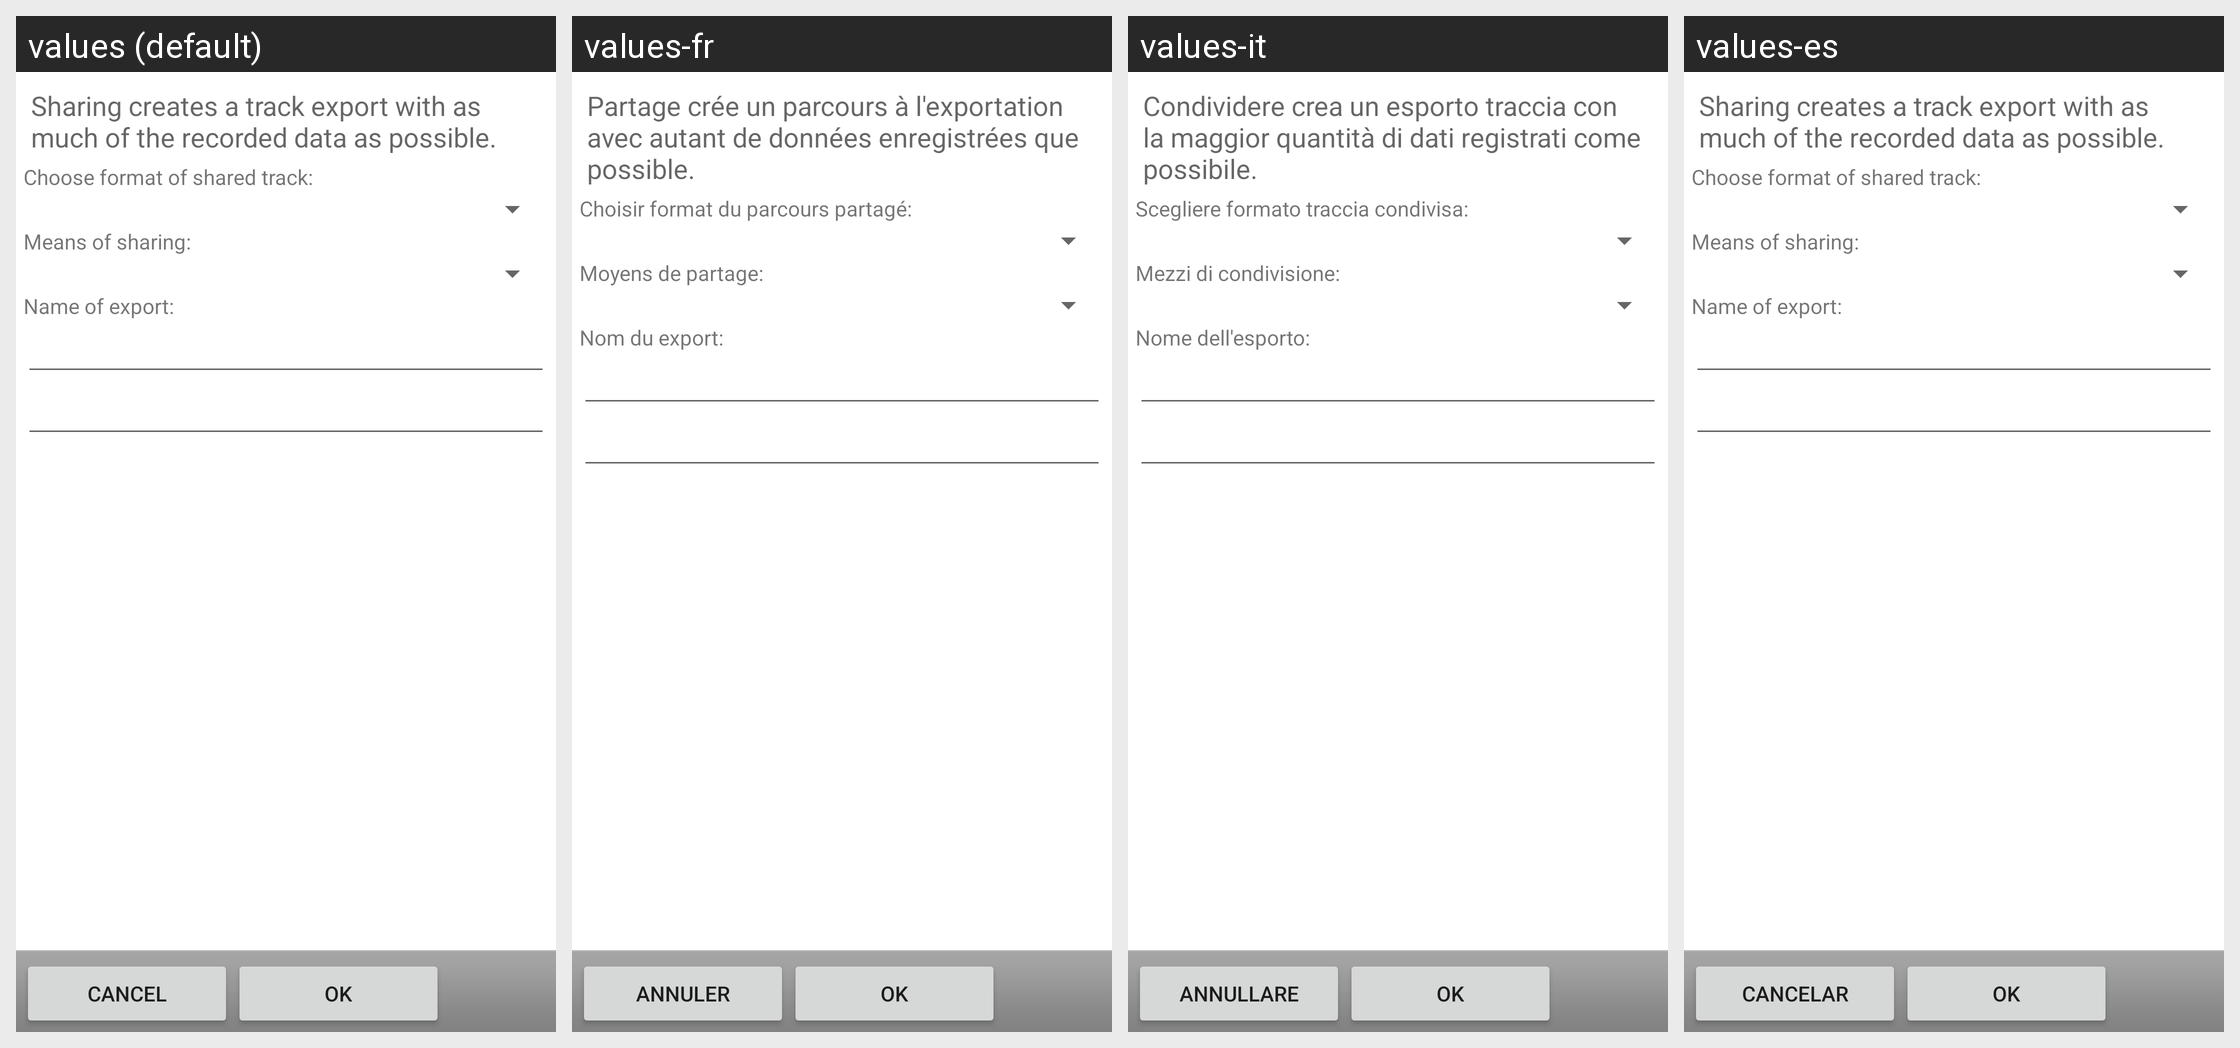

The same Android screen rendered under several of its app's locales, left to right. List the strings drawn on it with the default value and each locale's translation.
Android screen res/layout/sharedialog.xml rendered under 4 locales, left to right: values (default), values-fr, values-it, values-es. Device: Nexus 5 (rendered at 1080×1920; each locale shown at half size, 540×960, under a caption strip naming it); theme Theme.MaterialComponents.DayNight.NoActionBar.
Other locales in the repository, not shown: values-da, values-de, values-en-rUS, values-hi, values-nl, values-pl, values-pt-rBR, values-ru, values-zh-rCN, values-zh-rTW.
Strings drawn on this screen, with the default value and each locale's value (text and hints the layout hard-codes, and strings that could not be matched under every locale, appear in the picture but are not listed):

share_explained
  values: Sharing creates a track export with as much of the recorded data as possible.
  values-fr: Partage crée un parcours à l'exportation avec autant de données enregistrées que possible.
  values-it: Condividere crea un esporto traccia con la maggior quantità di dati registrati come possibile.
  values-es: Sharing creates a track export with as much of the recorded data as possible.

share_type
  values: Choose format of shared track:
  values-fr: Choisir format du parcours partagé:
  values-it: Scegliere formato traccia condivisa:
  values-es: Choose format of shared track:

share_target
  values: Means of sharing:
  values-fr: Moyens de partage:
  values-it: Mezzi di condivisione:
  values-es: Means of sharing:

share_name
  values: Name of export:
  values-fr: Nom du export:
  values-it: Nome dell'esporto:
  values-es: Name of export:

btn_cancel
  values: Cancel
  values-fr: Annuler
  values-it: Annullare
  values-es: Cancelar

btn_okay
  values: OK
  values-fr: OK
  values-it: OK
  values-es: OK
